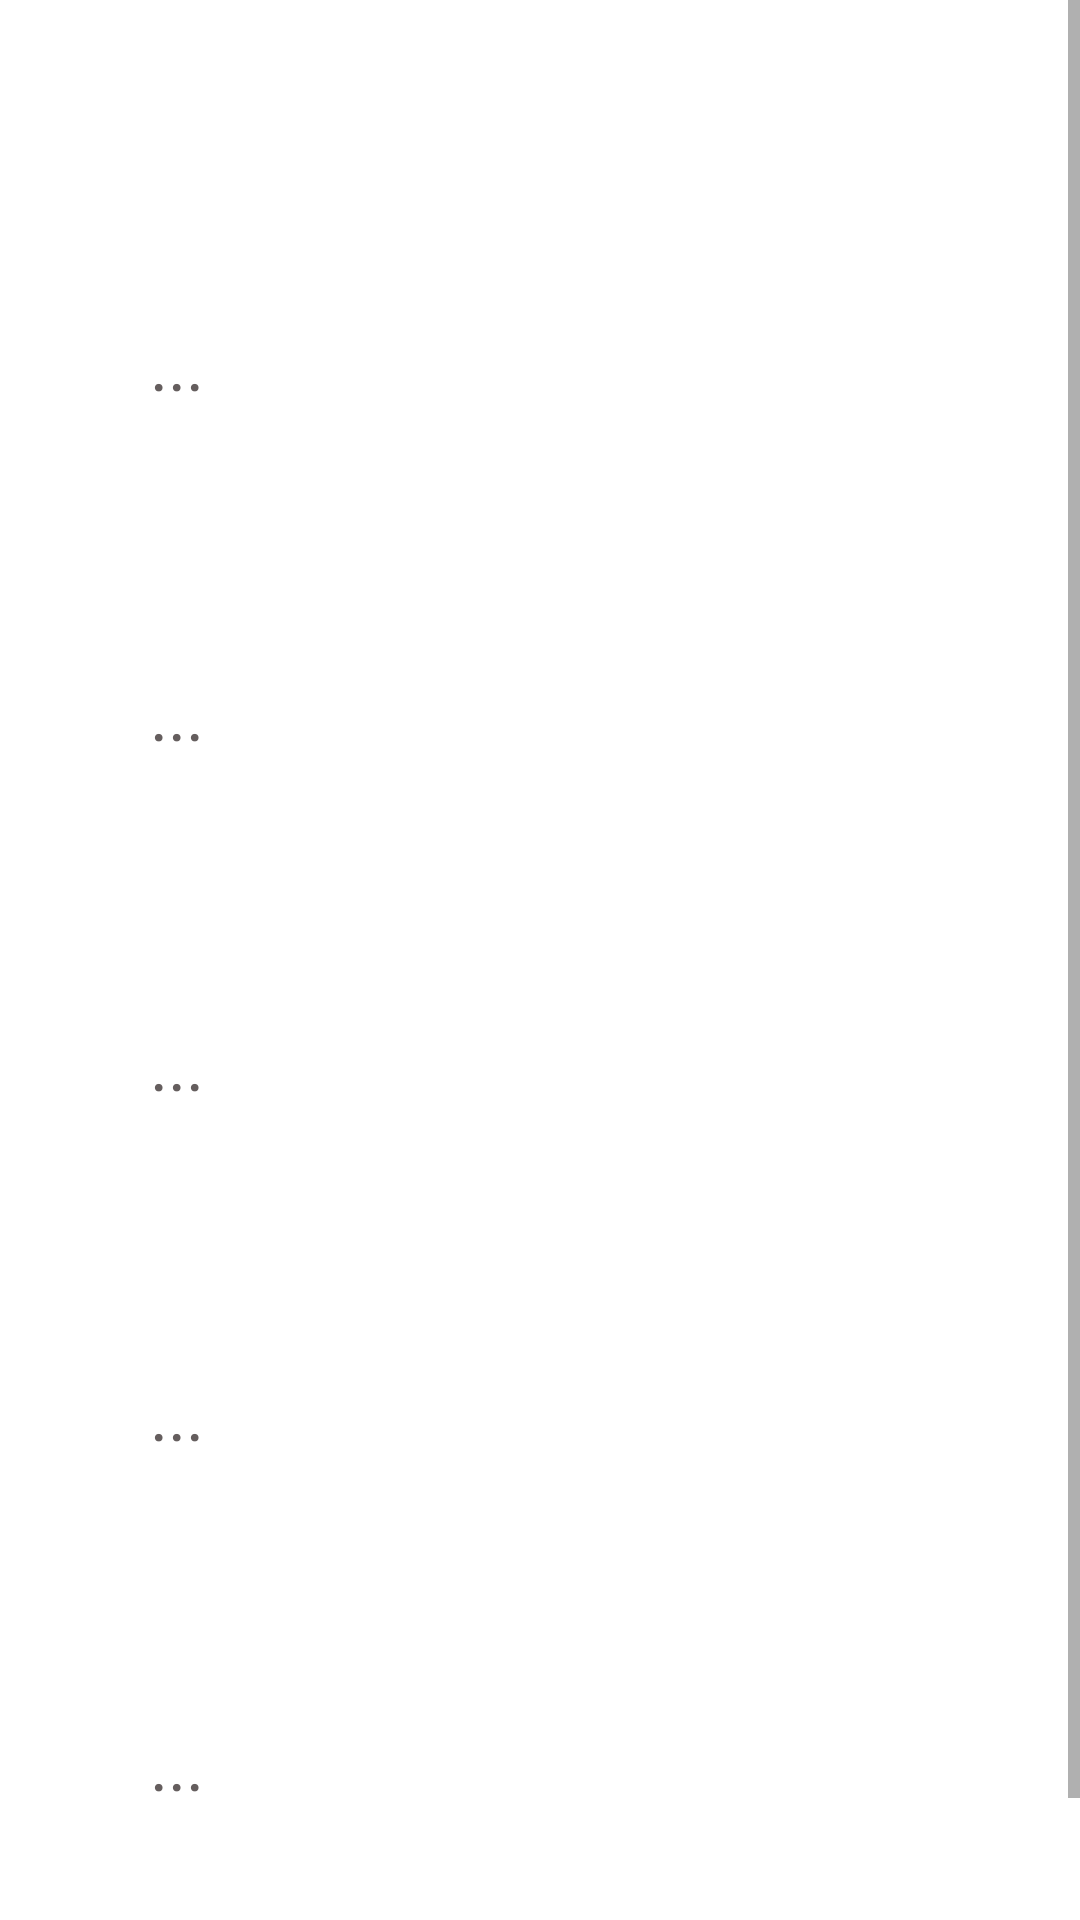

Reconstruct the res/layout file that produces this screen, plus the resources it refers to.
<!-- AndroidManifest.xml: application theme Theme.StressApp -->
<!-- res/layout/activity_fuentes.xml -->
<?xml version="1.0" encoding="utf-8"?>
<androidx.constraintlayout.widget.ConstraintLayout xmlns:android="http://schemas.android.com/apk/res/android"
    xmlns:app="http://schemas.android.com/apk/res-auto"
    xmlns:tools="http://schemas.android.com/tools"
    android:layout_width="match_parent"
    android:layout_height="match_parent"
    tools:context=".FuentesActivity">

    <ScrollView
        android:layout_width="match_parent"
        android:layout_height="match_parent"
        app:layout_constraintBottom_toBottomOf="parent"
        app:layout_constraintEnd_toEndOf="parent"
        app:layout_constraintStart_toStartOf="parent"
        app:layout_constraintTop_toTopOf="parent">

        <LinearLayout
            android:layout_width="match_parent"
            android:layout_height="wrap_content"
            android:orientation="vertical"
            android:padding="50dp">

            <TextView
                android:id="@+id/titleFont"
                android:layout_width="match_parent"
                android:layout_height="match_parent"
                android:layout_gravity="center"
                android:layout_marginBottom="20dp"
                android:gravity="center"
                android:text=""
                android:textColor="@color/teal_700"
                android:textSize="27sp" />

            <TextView
                android:id="@+id/fontsContent"
                android:layout_width="match_parent"
                android:layout_height="match_parent"
                android:layout_gravity="center"
                android:layout_marginBottom="30dp"
                android:text="..."
                android:textColor="#655E5E"
                android:textIsSelectable="true"
                android:textSize="23sp" />

            <TextView
                android:id="@+id/titleFont1"
                android:layout_width="match_parent"
                android:layout_height="match_parent"
                android:layout_gravity="center"
                android:layout_marginBottom="20dp"
                android:gravity="center"
                android:text=""
                android:textColor="@color/teal_700"
                android:textSize="27sp" />

            <TextView
                android:id="@+id/fontsContent1"
                android:layout_width="match_parent"
                android:layout_height="match_parent"
                android:layout_gravity="center"
                android:layout_marginBottom="30dp"
                android:text="..."
                android:textColor="#655E5E"
                android:textIsSelectable="true"
                android:textSize="23sp" />

            <TextView
                android:id="@+id/titleFont2"
                android:layout_width="match_parent"
                android:layout_height="match_parent"
                android:layout_gravity="center"
                android:layout_marginBottom="20dp"
                android:gravity="center"
                android:text=""
                android:textColor="@color/teal_700"
                android:textSize="27sp" />

            <TextView
                android:id="@+id/fontsContent2"
                android:layout_width="match_parent"
                android:layout_height="match_parent"
                android:layout_gravity="center"
                android:layout_marginBottom="30dp"
                android:text="..."
                android:textColor="#655E5E"
                android:textIsSelectable="true"
                android:textSize="23sp" />

            <TextView
                android:id="@+id/titleFont3"
                android:layout_width="match_parent"
                android:layout_height="match_parent"
                android:layout_gravity="center"
                android:layout_marginBottom="20dp"
                android:gravity="center"
                android:text=""
                android:textColor="@color/teal_700"
                android:textSize="27sp" />

            <TextView
                android:id="@+id/fontsContent3"
                android:layout_width="match_parent"
                android:layout_height="match_parent"
                android:layout_gravity="center"
                android:layout_marginBottom="30dp"
                android:text="..."
                android:textColor="#655E5E"
                android:textIsSelectable="true"
                android:textSize="23sp" />

            <TextView
                android:id="@+id/titleFont4"
                android:layout_width="match_parent"
                android:layout_height="match_parent"
                android:layout_gravity="center"
                android:layout_marginBottom="20dp"
                android:gravity="center"
                android:text=""
                android:textColor="@color/teal_700"
                android:textSize="27sp" />

            <TextView
                android:id="@+id/fontsContent4"
                android:layout_width="match_parent"
                android:layout_height="match_parent"
                android:layout_gravity="center"
                android:layout_marginBottom="30dp"
                android:text="..."
                android:textColor="#655E5E"
                android:textIsSelectable="true"
                android:textSize="23sp" />

        </LinearLayout>


    </ScrollView>

</androidx.constraintlayout.widget.ConstraintLayout>
<!-- resources referenced by this layout -->
<resources>
  <style name="Theme.StressApp" parent="Theme.MaterialComponents.DayNight.DarkActionBar">
          
          <item name="colorPrimary">#64B3F1</item>
          <item name="colorPrimaryVariant">#3147C3</item>
          <item name="colorOnPrimary">@color/white</item>
          
          <item name="colorSecondary">@color/teal_200</item>
          <item name="colorSecondaryVariant">@color/teal_700</item>
          <item name="colorOnSecondary">@color/black</item>
          
          <item name="android:statusBarColor" tools:targetApi="l">?attr/colorPrimaryVariant</item>
          
      </style>
  <!-- not gathered from this repository: default colours our renderer supplied (Android Studio template values) -->
  <color name="teal_200">#FF03DAC5</color>
  <color name="teal_700">#FF018786</color>
  <color name="black">#FF000000</color>
  <color name="white">#FFFFFFFF</color>
</resources>
